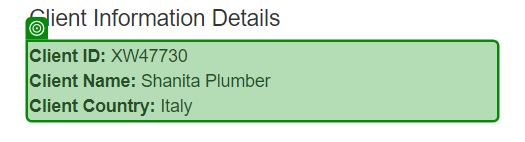
Workflow: 04. ACME_Client정보추출

Step 1: get-text from the paragraph in window 'ACME System 1 - Work Items' (chrome.exe)
